Run: headless pygame with SDL's dummy video driver; simulated clock (each Clock.tick advances the game by its frame time, no real sleeping); random seed 0; keys injected as events and as key.get_pressed() state; no mouse input.
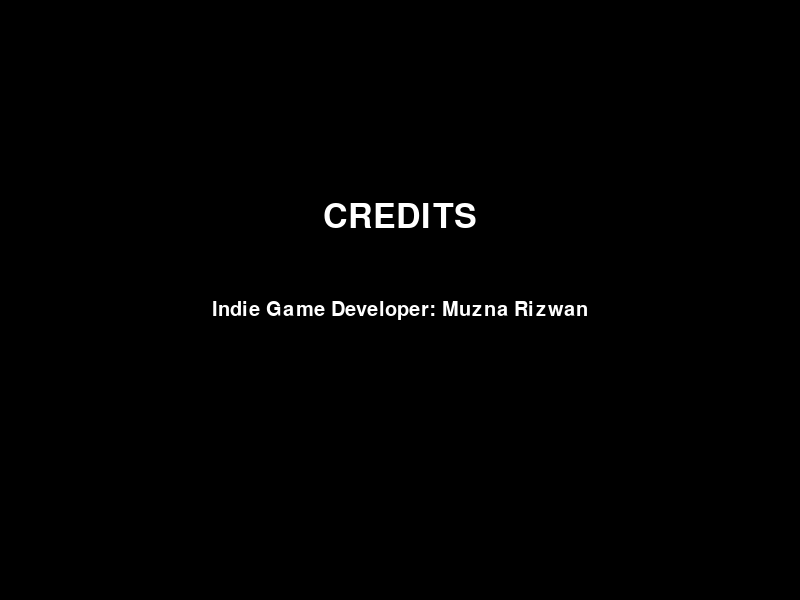
Frame 1 of 4 · flips 1–60 · no input
Frame 2 of 4 · flips 61–180 · tapped SPACE, RETURN · held RIGHT (→), D · screen unchanged from frame 1, image omitted
Frame 3 of 4 · flips 181–300 · held DOWN (↓), S · screen unchanged from frame 2, image omitted
Frame 4 of 4 · flips 301–420 · held LEFT (←), A, UP (↑), W · screen unchanged from frame 3, image omitted

The pygame program that drew these frames:

import pygame as py

# Initialize pygame
py.init()

# Screen dimensions
WIDTH, HEIGHT = 800, 600
screen = py.display.set_mode((WIDTH, HEIGHT))
py.display.set_caption("Credits")

# Colors
BLACK = (0, 0, 0)
WHITE = (255, 255, 255)

# Fonts
font_heading = py.font.Font(None, 50)
font_body = py.font.Font(None, 30)

# Text
heading = font_heading.render("CREDITS", True, WHITE)
body = font_body.render("Indie Game Developer: Muzna Rizwan", True, WHITE)

# Main loop
running = True
while running:
    screen.fill(BLACK)

    # Blit text
    screen.blit(heading, (WIDTH // 2 - heading.get_width() // 2, 200))
    screen.blit(body, (WIDTH // 2 - body.get_width() // 2, 300))

    for event in py.event.get():
        if event.type == py.QUIT:
            running = False

    py.display.flip()

py.quit()
